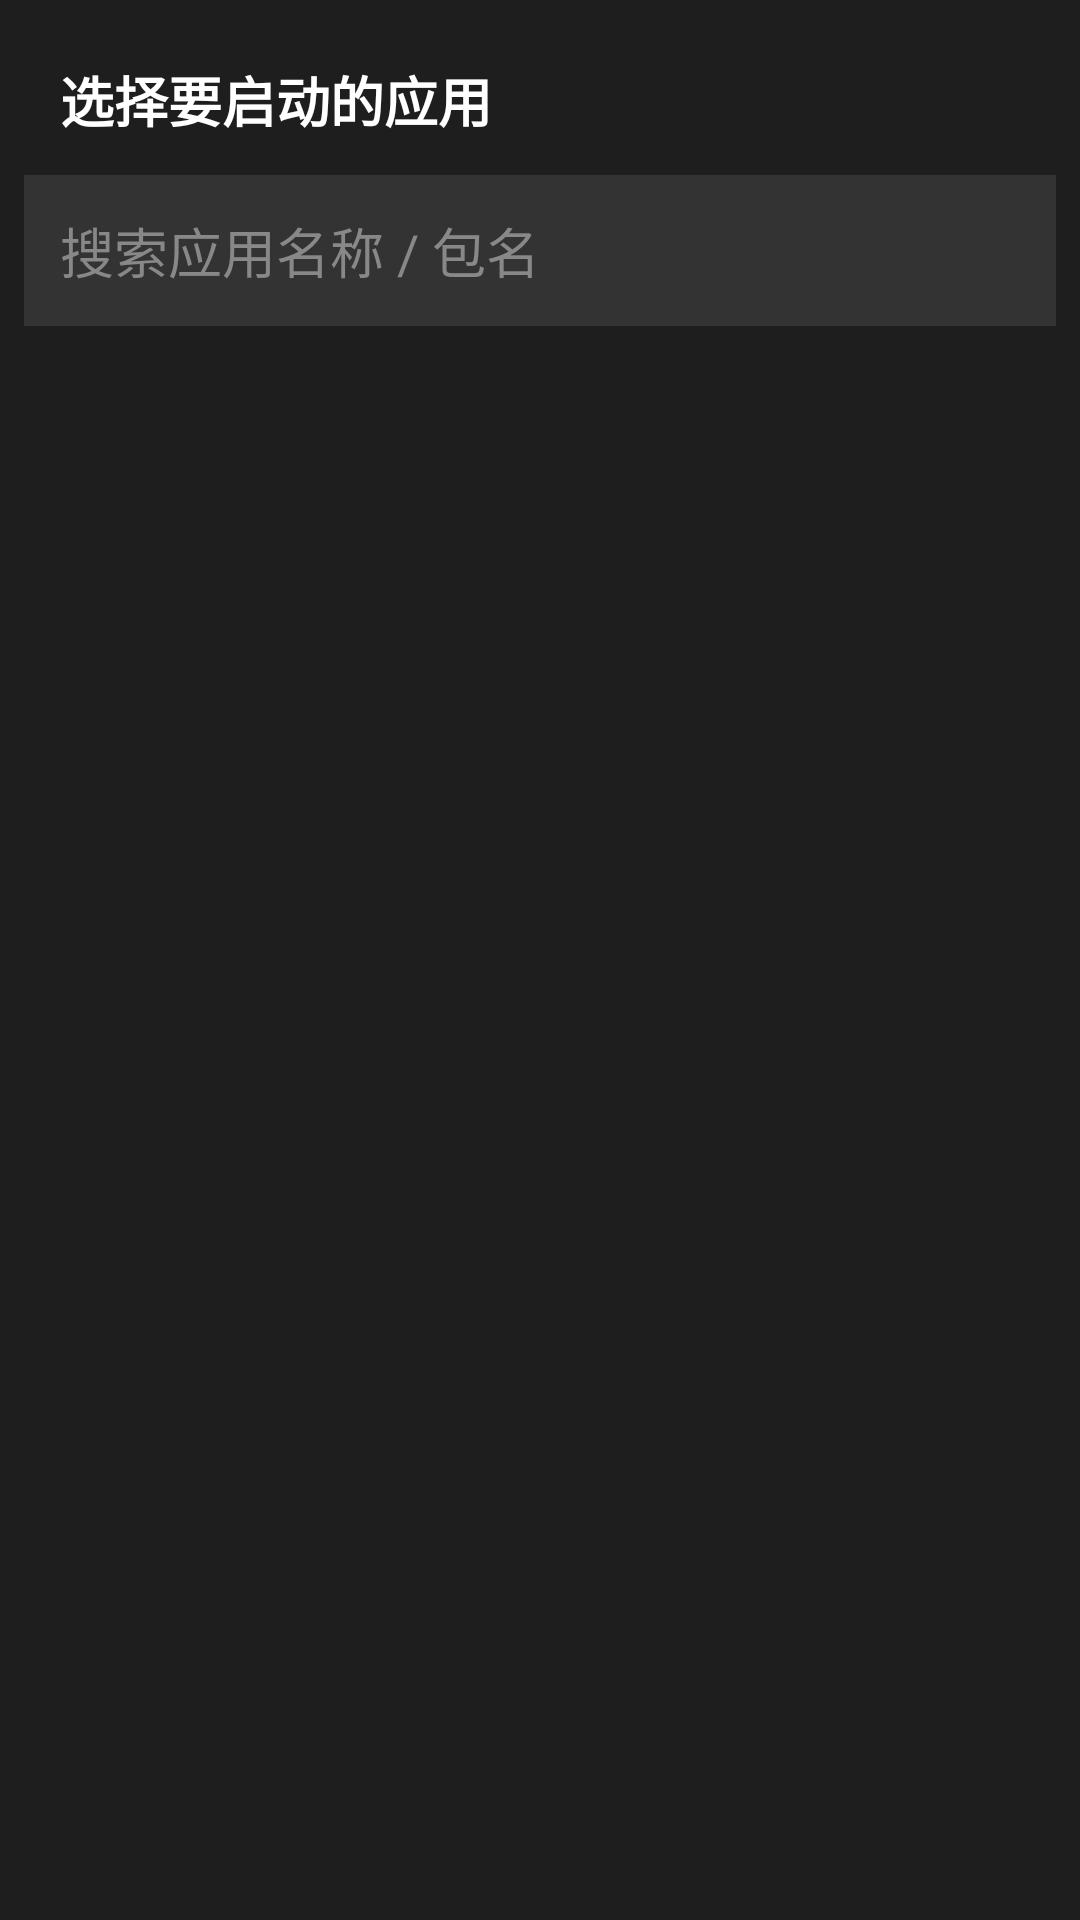

Reconstruct the res/layout file that produces this screen, plus the resources it refers to.
<!-- AndroidManifest.xml: application theme Theme.VdController -->
<!-- res/layout/dialog_app_list.xml -->
<?xml version="1.0" encoding="utf-8"?>
<LinearLayout xmlns:android="http://schemas.android.com/apk/res/android"
    android:layout_width="match_parent"
    android:layout_height="wrap_content"
    android:orientation="vertical"
    android:background="#1E1E1E"
    android:padding="8dp">

    <TextView
        android:layout_width="match_parent"
        android:layout_height="wrap_content"
        android:text="@string/select_app"
        android:textSize="18sp"
        android:textColor="#FFFFFF"
        android:padding="12dp"
        android:textStyle="bold" />

    <EditText
        android:id="@+id/appSearch"
        android:layout_width="match_parent"
        android:layout_height="wrap_content"
        android:hint="搜索应用名称 / 包名"
        android:textColor="#FFFFFF"
        android:textColorHint="#888888"
        android:background="#333333"
        android:padding="12dp"
        android:inputType="text"
        android:imeOptions="actionSearch"
        android:singleLine="true" />

    <ProgressBar
        android:id="@+id/appListProgress"
        android:layout_width="wrap_content"
        android:layout_height="wrap_content"
        android:layout_gravity="center"
        android:padding="16dp"
        android:visibility="gone" />

    <androidx.recyclerview.widget.RecyclerView
        android:id="@+id/appList"
        android:layout_width="match_parent"
        android:layout_height="400dp"
        android:clipToPadding="false" />
</LinearLayout>
<!-- resources referenced by this layout -->
<resources>
  <string name="select_app">选择要启动的应用</string>
  <style name="Theme.VdController" parent="Theme.Material3.DayNight.NoActionBar">
          <item name="colorPrimary">#1A73E8</item>
          <item name="colorPrimaryVariant">#0D47A1</item>
          <item name="colorOnPrimary">#FFFFFF</item>
          <item name="colorSecondary">#03DAC6</item>
          <item name="android:statusBarColor">#0D47A1</item>
          <item name="android:navigationBarColor">#000000</item>
      </style>
</resources>
